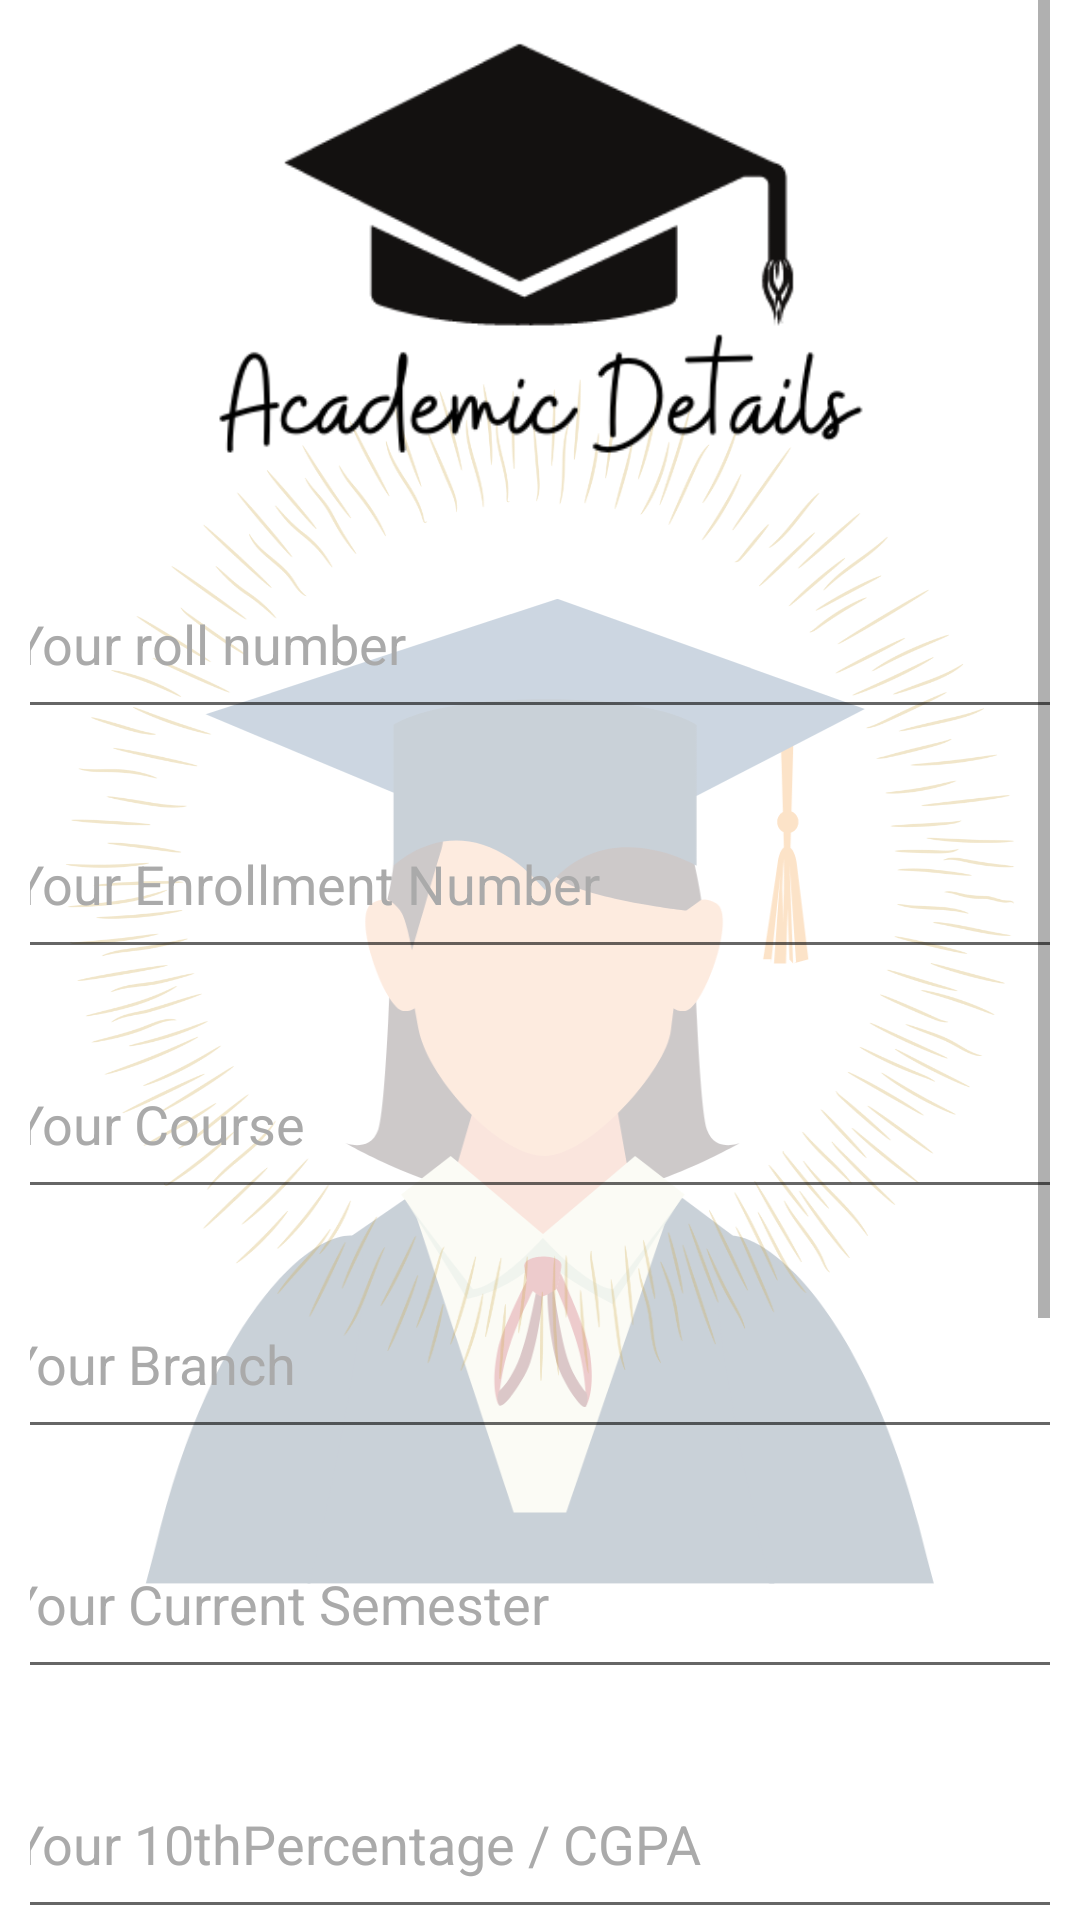

The Android layout XML behind this screen, and the referenced resources:
<!-- AndroidManifest.xml: application theme Theme.StudentHelpDesk -->
<!-- res/layout/activity_academic_data.xml -->
<?xml version="1.0" encoding="utf-8"?>
<androidx.constraintlayout.widget.ConstraintLayout xmlns:android="http://schemas.android.com/apk/res/android"
    xmlns:app="http://schemas.android.com/apk/res-auto"
    xmlns:tools="http://schemas.android.com/tools"
    android:layout_width="match_parent"
    android:layout_height="match_parent"
    tools:context=".Academic_data">

    <ScrollView
        android:layout_width="match_parent"
        android:layout_height="match_parent"
        android:layout_marginRight="10dp"
        android:layout_marginLeft="10dp"
        android:background="@drawable/background"
        app:layout_constraintEnd_toEndOf="parent"
        app:layout_constraintStart_toStartOf="parent">

        <LinearLayout
            android:layout_width="match_parent"
            android:layout_height="wrap_content"
            android:orientation="vertical">

            <ImageView
                android:id="@+id/imageView3"
                android:layout_width="match_parent"
                android:layout_height="163dp"
                app:srcCompat="@drawable/academic_details" />

            <EditText
                android:id="@+id/rollno"
                android:layout_width="360dp"
                android:layout_height="60dp"
                android:layout_gravity="center"
                android:layout_marginTop="20dp"
                android:ems="10"
                android:hint="Your roll number"
                android:inputType="number"
                android:minHeight="48dp"
                android:textColor="@color/black"
                android:textColorHint="@android:color/darker_gray" />

            <EditText
                android:id="@+id/erollno"
                android:layout_width="360dp"
                android:layout_height="60dp"
                android:layout_gravity="center"
                android:layout_marginTop="20dp"
                android:ems="10"
                android:hint="Your Enrollment Number"
                android:inputType="textPersonName"
                android:minHeight="48dp"
                android:textColor="@color/black"
                android:textColorHint="@android:color/darker_gray" />

            <EditText
                android:id="@+id/course"
                android:layout_width="360dp"
                android:layout_height="60dp"
                android:layout_gravity="center"
                android:layout_marginTop="20dp"
                android:ems="10"
                android:hint="Your Course"
                android:inputType="textPersonName"
                android:minHeight="48dp"
                android:textColor="@color/black"
                android:textColorHint="@android:color/darker_gray" />

            <EditText
                android:id="@+id/branch"
                android:layout_width="360dp"
                android:layout_height="60dp"
                android:layout_gravity="center"
                android:layout_marginTop="20dp"
                android:layout_marginEnd="2dp"
                android:ems="10"
                android:hint="Your Branch"
                android:inputType="textPersonName"
                android:minHeight="48dp"
                android:textColor="@color/black"
                android:textColorHint="@android:color/darker_gray"
                tools:ignore="SpeakableTextPresentCheck" />

            <EditText
                android:id="@+id/sem1"
                android:layout_width="360dp"
                android:layout_height="60dp"
                android:layout_gravity="center"
                android:layout_marginTop="20dp"
                android:layout_marginEnd="2dp"
                android:ems="10"
                android:hint="Your Current Semester"
                android:inputType="number"
                android:minHeight="48dp"
                android:textColor="@color/black"
                android:textColorHint="@android:color/darker_gray"
                tools:ignore="SpeakableTextPresentCheck" />

            <EditText
                android:id="@+id/tenth"
                android:layout_width="360dp"
                android:layout_height="60dp"
                android:layout_gravity="center"
                android:layout_marginTop="20dp"
                android:ems="10"
                android:hint="Your 10thPercentage / CGPA"
                android:inputType="textPersonName"
                android:minHeight="48dp"
                android:textColor="@color/black"
                android:textColorHint="@android:color/darker_gray" />

            <EditText
                android:id="@+id/twelth"
                android:layout_width="360dp"
                android:layout_height="60dp"
                android:layout_gravity="center"
                android:layout_marginTop="20dp"
                android:ems="10"
                android:hint="Your 12th Percentage / CGPA"
                android:inputType="textPersonName"
                android:minHeight="48dp"
                android:textColor="@color/black"
                android:textColorHint="@android:color/darker_gray" />

            <EditText
                android:id="@+id/cgpa"
                android:layout_width="360dp"
                android:layout_height="62dp"
                android:layout_gravity="center"
                android:layout_marginTop="20dp"
                android:ems="10"
                android:hint="Your CGPA"
                android:inputType="textPersonName"
                android:minHeight="48dp"
                android:textColor="@color/black"
                android:textColorHint="@android:color/darker_gray" />

            <Button
                android:id="@+id/next"
                android:layout_width="152dp"
                android:layout_height="57dp"
                android:layout_gravity="center"
                android:layout_marginTop="20dp"
                android:onClick="savedata"
                android:layout_marginBottom="50dp"
                android:text="NEXT" />
        </LinearLayout>
    </ScrollView>

</androidx.constraintlayout.widget.ConstraintLayout>
<!-- resources referenced by this layout -->
<resources>
  <color name="black">#FF000000</color>
  <!-- drawable academic_details: png bitmap (drawable-200dpi, 12720 bytes) -->
  <!-- drawable background: png bitmap (drawable-200dpi, 181956 bytes) -->
  <style name="Theme.StudentHelpDesk" parent="Theme.MaterialComponents.DayNight.DarkActionBar">
          
          <item name="colorPrimary">@color/purple_500</item>
          <item name="colorPrimaryVariant">@color/purple_700</item>
          <item name="colorOnPrimary">@color/white</item>
          
          <item name="colorSecondary">@color/teal_200</item>
          <item name="colorSecondaryVariant">@color/teal_700</item>
          <item name="colorOnSecondary">@color/black</item>
          
          <item name="android:statusBarColor" tools:targetApi="l">?attr/colorPrimaryVariant</item>
          
      </style>
  <color name="purple_500">#FF6200EE</color>
  <color name="purple_700">#FF3700B3</color>
  <color name="white">#FFFFFFFF</color>
  <color name="teal_200">#FF03DAC5</color>
  <color name="teal_700">#FF018786</color>
</resources>
